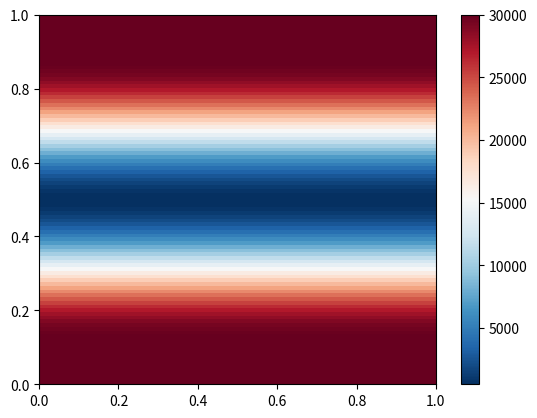

Python code for this plot: (Note: this script raises an exception after producing the figure.)
%matplotlib inline

import numpy as np
import pandas as pd
import matplotlib.pyplot as plt

# Reqested dimensions from XmL input file
nx = 250
ny = 100

# Build a surface grid
x = np.linspace(0, 1, nx)
y = np.linspace(0, 1, ny)
xv, yv = np.meshgrid(x, y)

Te_grid = np.zeros((ny,nx))

# Amplitude of the wave
A=-29500 
# Period of the wave 
P=0.75
# Initial tickness
base= 30000.
# Wave center line position
ycenter=0.5

Te_grid.fill(base)
for j in range(0,ny):
    for i in range(0,nx):
        if abs(y[j] - ycenter) <= P*0.5:
            Te_grid[j,i] = 0.5 * A * np.cos( 2.* np.pi * (y[j] - ycenter) / P) + base + 0.5 * A

plt.pcolor(x, y, Te_grid, cmap='RdBu_r', vmin=Te_grid.min(), vmax=Te_grid.max())
# set the limits of the plot to the limits of the data
plt.axis([x.min(), x.max(), y.min(), y.max()])
plt.colorbar()

df = pd.DataFrame({'Z':Te_grid.flatten()})
df.to_csv('data/TeGrid.csv',columns=['Z'], sep=' ', index=False ,header=0)

